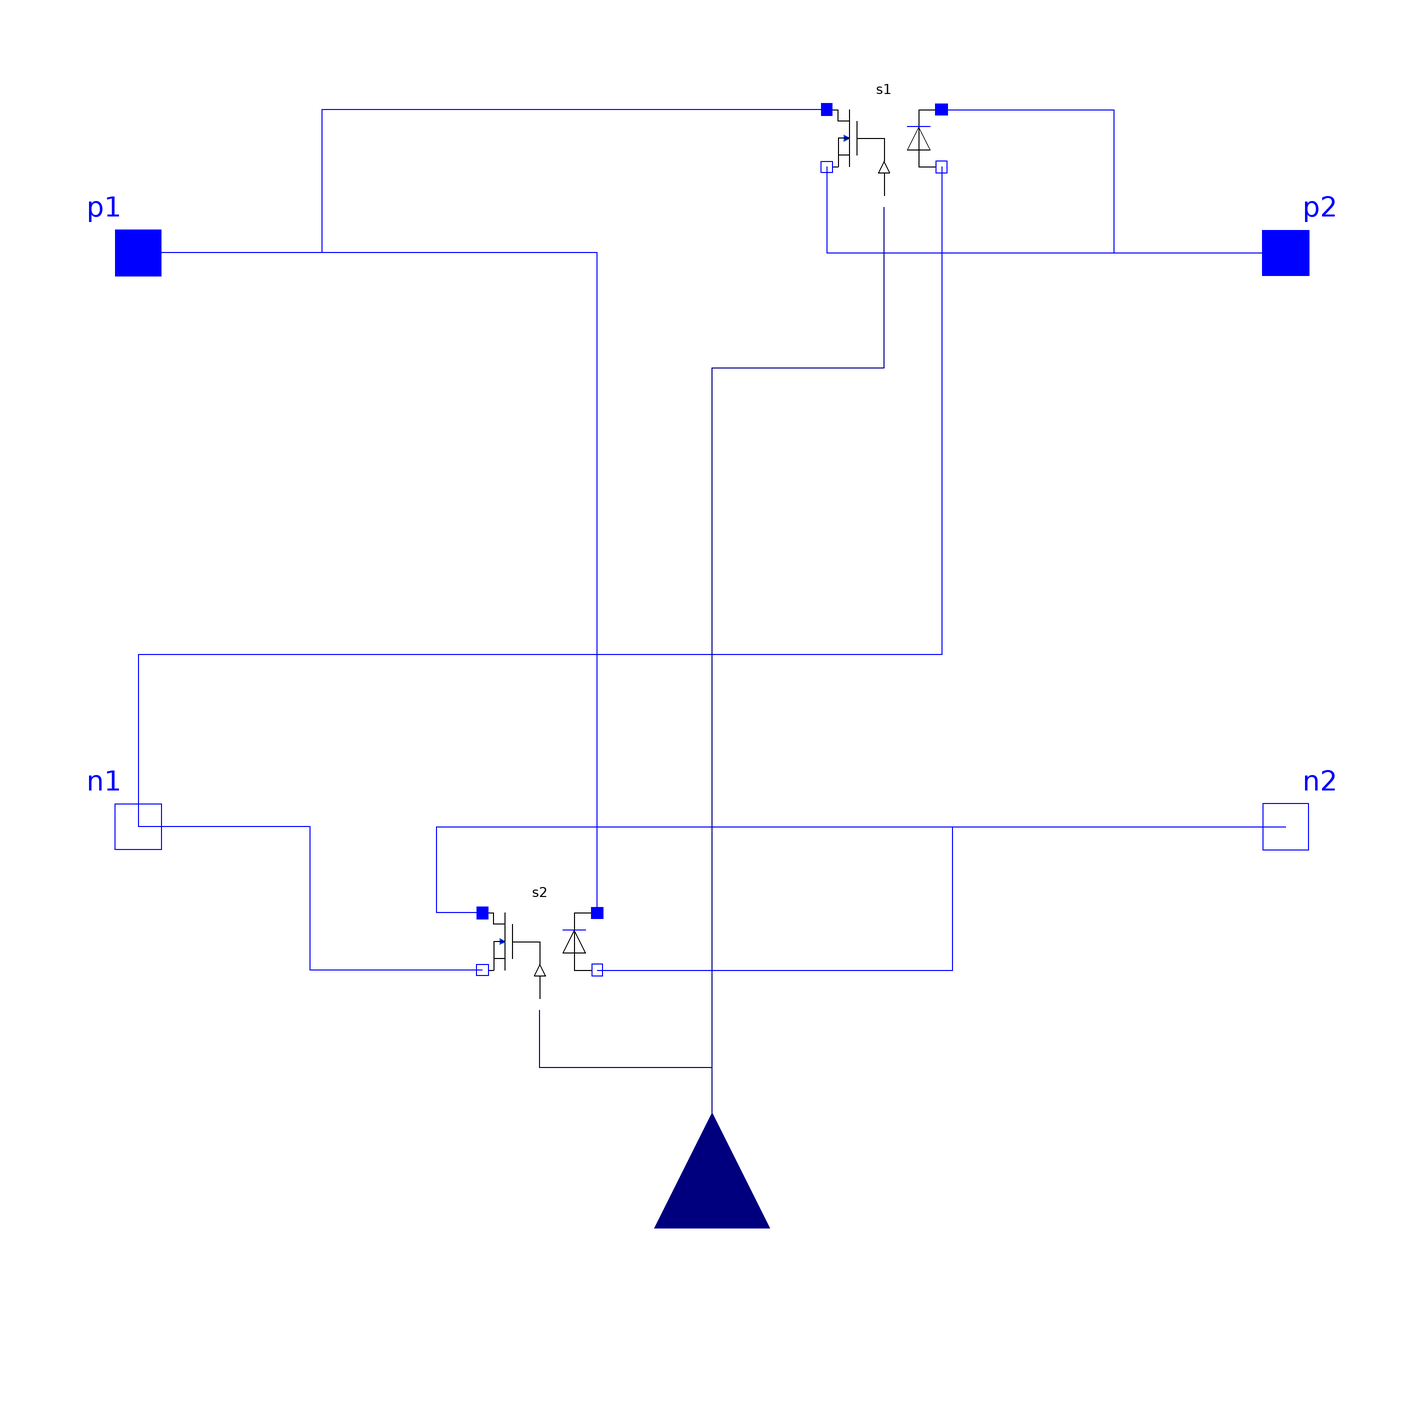

This picture is the connection diagram that the Modelica source below describes through its graphical annotations.

model HBridgeAveraged "Basic ideal H-bridge topology (averaged)"
  extends Interfaces.TwoPortConverter;
  Modelica.Blocks.Interfaces.RealInput d annotation (Placement(transformation(
        origin={0,-120},
        extent={{-20,-20},{20,20}},
        rotation=90)));
  CCM1 s1 annotation (Placement(transformation(extent={{20,60},{40,80}},
          rotation=0)));
  CCM1 s2 annotation (Placement(transformation(extent={{-40,-80},{-20,-60}},
          rotation=0)));
equation
  connect(s1.p1, p1) annotation (Line(points={{20,75},{-68,75},{-68,50},{-100,
          50}}, color={0,0,255}));
  connect(s1.n1, p2)
    annotation (Line(points={{20,65},{20,50},{100,50}}, color={0,0,255}));
  connect(s2.n1, n1) annotation (Line(points={{-40,-75},{-70,-75},{-70,-50},{-100,
          -50}}, color={0,0,255}));
  connect(s2.p1, n2) annotation (Line(points={{-40,-65},{-48,-65},{-48,-50},{
          100,-50}}, color={0,0,255}));
  connect(s1.n2, n1) annotation (Line(points={{40,65},{40,-20},{-100,-20},{-100,
          -50}}, color={0,0,255}));
  connect(d, s2.d) annotation (Line(points={{0,-120},{0,-92},{-30,-92},{-30,-82}},
        color={0,0,127}));
  connect(d, s1.d) annotation (Line(points={{0,-120},{0,30},{30,30},{30,58}},
        color={0,0,127}));
  connect(s2.p2, p1)
    annotation (Line(points={{-20,-65},{-20,50},{-100,50}}, color={0,0,255}));
  connect(s1.p2, p2) annotation (Line(points={{40,75},{70,75},{70,50},{100,50}},
        color={0,0,255}));
  connect(s2.n2, n2) annotation (Line(points={{-20,-75},{42,-75},{42,-50},{100,
          -50}}, color={0,0,255}));
  annotation (
    Diagram(graphics),
    Icon(graphics={Text(
          extent={{-60,30},{60,-30}},
          lineColor={0,0,255},
          fillColor={255,255,255},
          fillPattern=FillPattern.Solid,
          textString="1-ph"),Line(points={{-70,50},{-10,50}}, color={0,0,255}),
          Line(points={{-70,70},{-10,70}}, color={0,0,255}),Line(points={{10,-70},
          {70,-70}}, color={0,0,255}),Line(
          points={{10,-50},{24,-40},{40,-50},{56,-60},{70,-50}},
          color={0,0,255},
          smooth=Smooth.Bezier)}),
    Documentation(info="<html><p>This model further
    composes IdealAverageCCMSwitch to form a typical H-bridge
    configuration from which a 1-phase inverter can be constructed.
    This model is based in averaged switch models.</p></html>"));
end HBridgeAveraged;